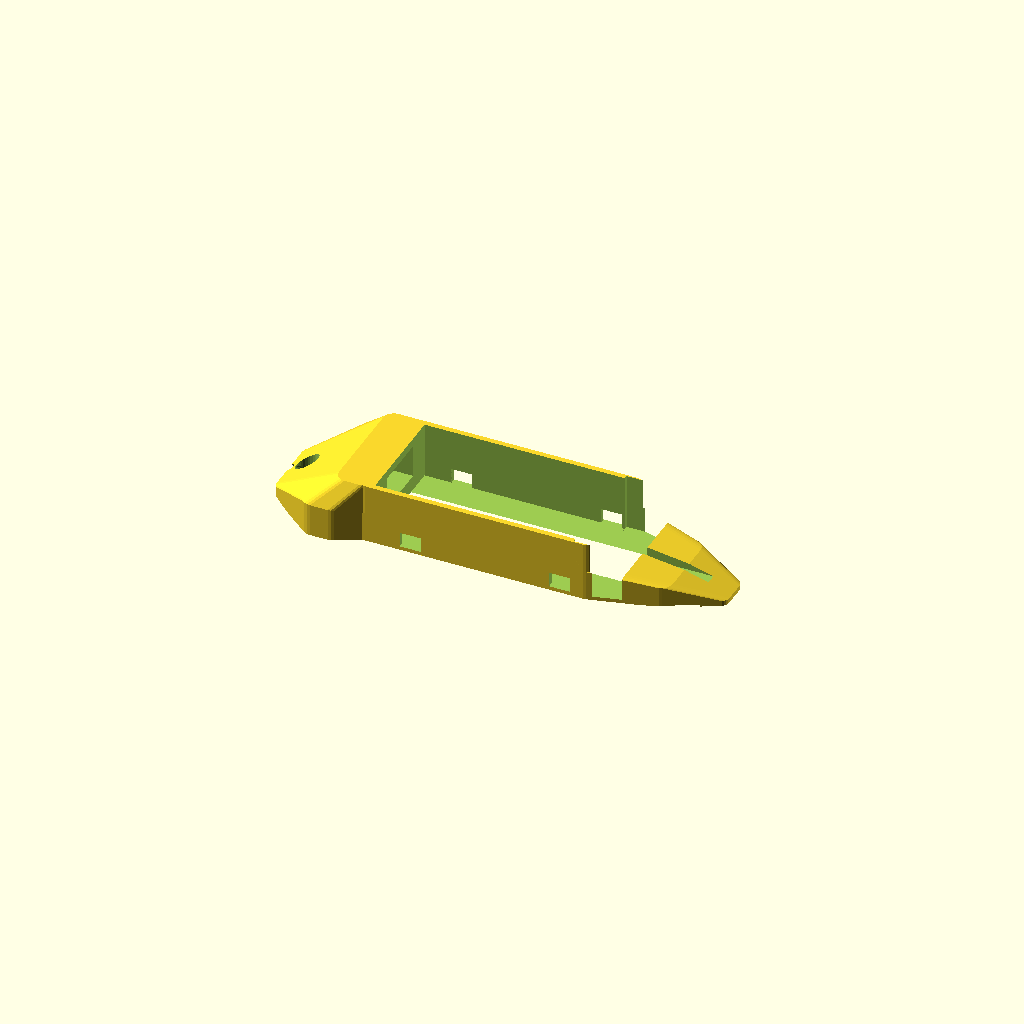
Cell 1 — every parameter at its default value.
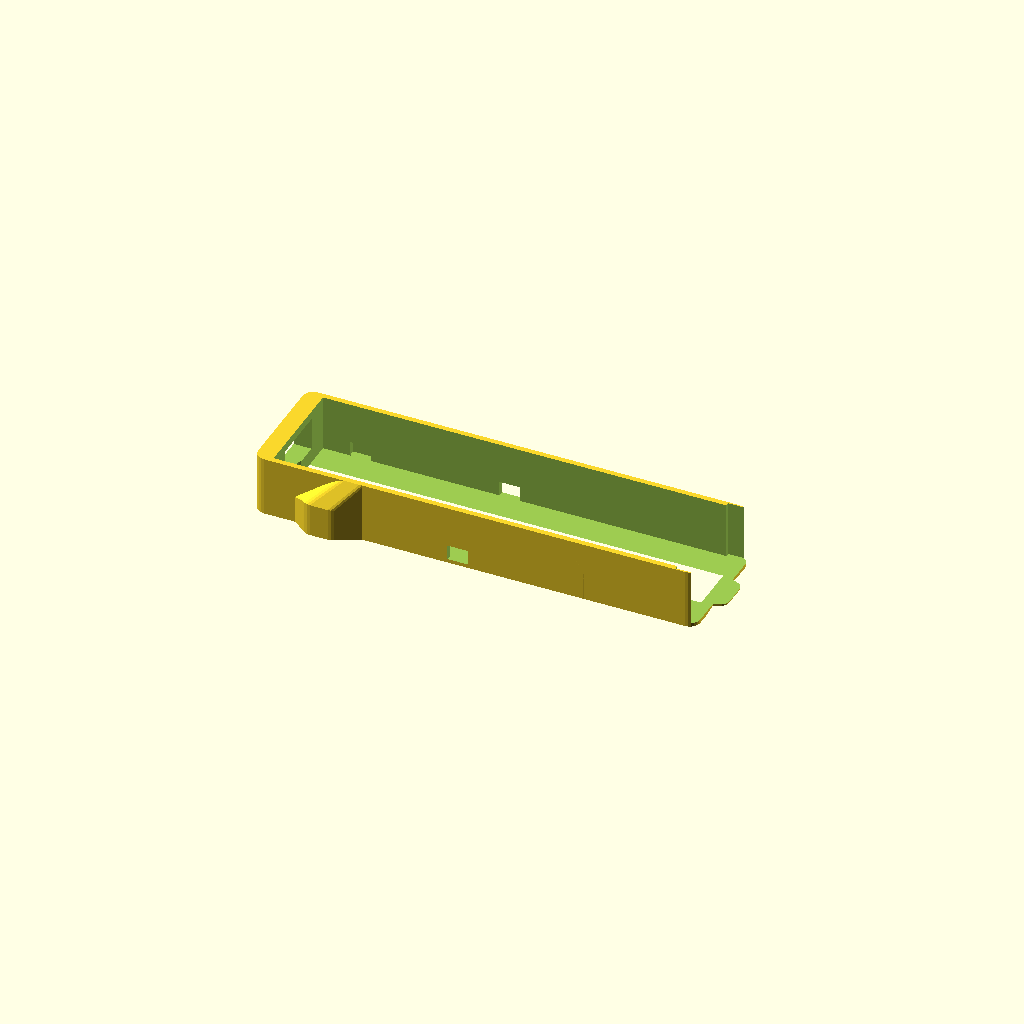
Cell 2 — TOURING_POD_L set to 272, the other parameters unchanged.
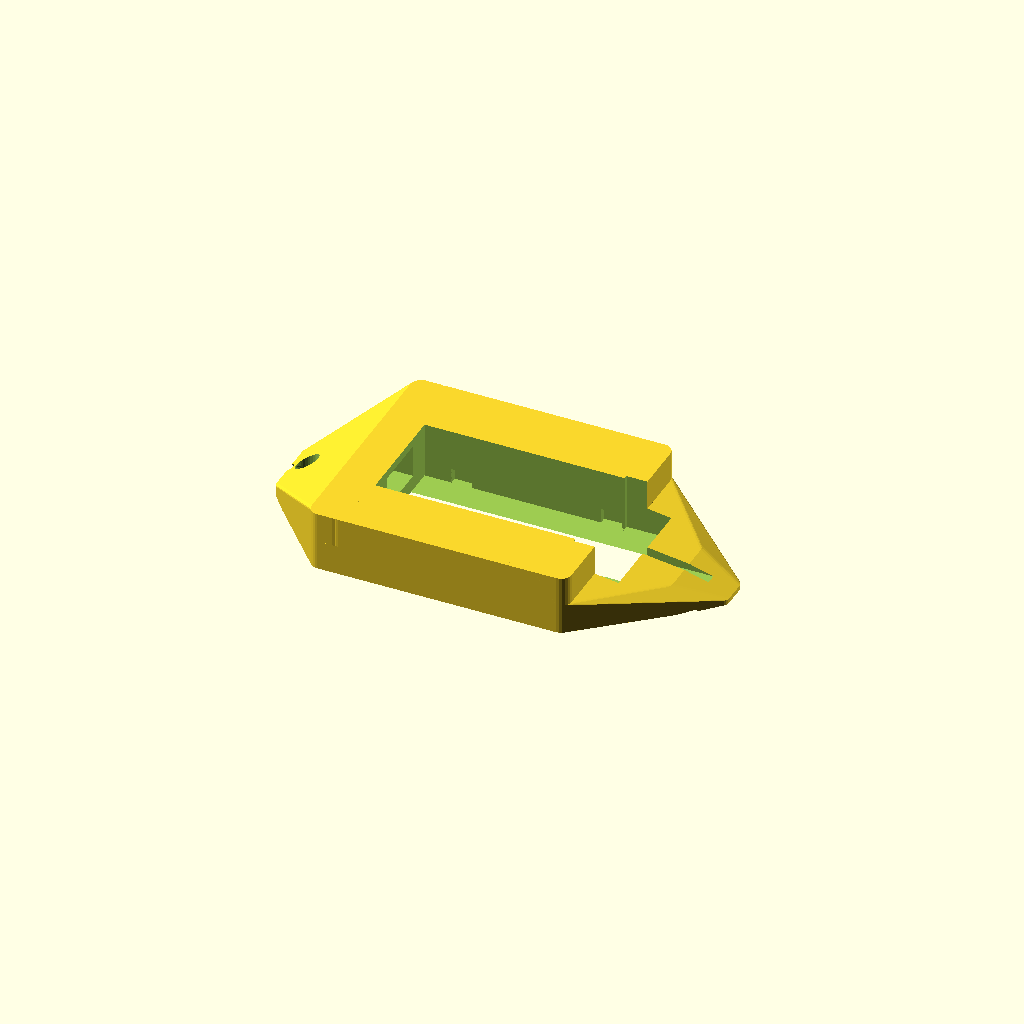
Cell 3: TOURING_FUSE_W = 156 (everything else at default).
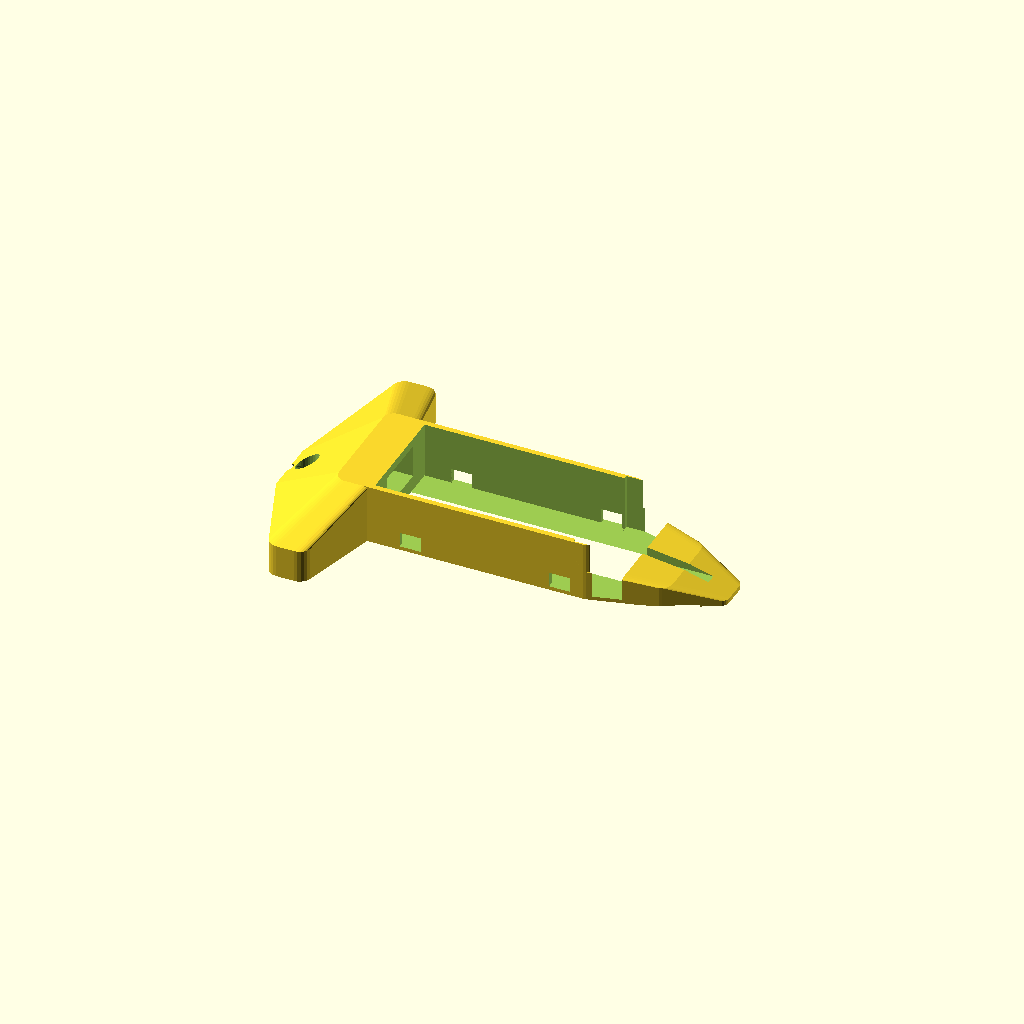
Cell 4: TOURING_SEAT_W = 192 (everything else at default).
One fixed orthographic camera (rotation 55°, 0°, 25°; colour scheme Cornfield) for every cell.
The OpenSCAD source (hardware/cad/scad/02_pod_base/design_studies/pod3_touring_stealth_console.scad):
// =============================================================================
// OpenMotorBridge - Satellite Pod 3: Touring Stealth Console (Typ D2)
// =============================================================================
// File: hardware/cad/scad/02_pod_base/pod3_touring_stealth_console.scad
// Description: Low-profile, OEM-integrated open-dock mounting console for
//              classic baggers and cruisers with 2-Up passenger seat.
//              Key Architecture:
//              1. 100% UNCHANGED POD: Fits the universal Pod base housing
//                 (pod_base_housing.stl, 135 x 70 x 38 mm) with 0.5 mm sliding fit.
//              2. OPEN-TOP DOCK: Zero double-housing! Pod roof with Gore-Vent breather
//                 and GNSS patch antenna is 100% exposed directly to the sky.
//              3. OEM PASSENGER SEAT MOUNTING: Front tongue anchors directly to the
//                 factory 1/4"-20 UNC fender nut behind the passenger seat.
//              4. SEAT-CONTOUR FRONT: Front hugs the curved tail of the passenger seat.
//              5. CONCEALED FORWARD CABLE ROUTING: M8 cable dives directly forward
//                 under the passenger seat into the bike's electrical harness.
//              6. REAR CARTRIDGE ACCESS & ANTENNA INTEGRATION: Cartridge slides in/out
//                 from the rear; smooth rear teardrop ducktail features a recessed
//                 aerodynamic snap-in clip channel for the rear-facing antenna.
//              7. FENDER PROTECTION: Compound concave saddle underside (R=140 mm
//                 transverse / R=320 mm longitudinal) with 1.5 mm EPDM pad recess.
// =============================================================================

include <../00_common/parameters.scad>;
use <parts/007_pod_slide_dock_core.scad>;

FENDER_R_TRANS = 140.0; // Harley Touring transverse crown radius (mm)
FENDER_R_LONG  = 320.0; // Harley Touring longitudinal wheel arch radius (mm)

// Dimensional Constants
TOURING_POD_L   = 136.0; // Dock bay length in X (centered at X=0)
TOURING_FUSE_W  = 78.0;  // Center fuselage width in Y (mm)
TOURING_SEAT_W  = 96.0;  // Front width hugging passenger seat in Y (mm)
TOURING_DOCK_H  = 40.0;  // Center rim height in Z (mm)
HALF_MOUTH_H    = 22.0;  // Front mouth connection height (half-height of pod)

// Longitudinal extents (mm):
// Front tip (1/4"-20 screw): X = -142.0
// Front pod mouth:           X = -68.0
// Rear pod mouth:            X = +68.0
// Rear teardrop tip:         X = +160.0
X_FRONT_TIP = -142.0;
X_POD_FRONT = -68.0;
X_POD_REAR  = +68.0;
X_REAR_TIP  = +160.0;

// Helper: 2D rounded rectangle extruded in Z for soft organic edges
module rounded_slab(l, w, h, r=6.0) {
    linear_extrude(height=h, center=false) {
        hull() {
            for (dx = [-l/2 + r, l/2 - r]) {
                for (dy = [-w/2 + r, w/2 - r]) {
                    translate([dx, dy]) circle(r=r, $fn=24);
                }
            }
        }
    }
}

module pod3_touring_stealth_console() {
    difference() {
        union() {
            // 1. Center Fuselage Cradle with soft rounded flanks (X in [-68, +68])
            hull() {
                translate([-TOURING_POD_L/2.0 + 1.0, 0, 0])
                    rounded_slab(2.0, TOURING_FUSE_W, TOURING_DOCK_H, r=7.0);
                translate([TOURING_POD_L/2.0 - 1.0, 0, 0])
                    rounded_slab(2.0, TOURING_FUSE_W, TOURING_DOCK_H, r=7.0);
            }

            // 2. Front Seat-Contoured Transition (The "SCHRÄGE", Full Height Z = 40.0 mm, X in [-142, -82])
            hull() {
                // Peak of front ramp (Full height Z = 40 mm)
                translate([-82.0, 0, 0])
                    rounded_slab(4.0, TOURING_FUSE_W, TOURING_DOCK_H, r=7.0);

                // Mid transition step hugging passenger seat tail
                translate([X_POD_FRONT - 32.0, 0, 0])
                    rounded_slab(4.0, TOURING_SEAT_W, 22.0, r=8.0);

                // Front 1/4"-20 mounting tongue tab
                translate([X_FRONT_TIP + 10.0, 0, 0])
                    rounded_slab(20.0, 48.0, 9.0, r=6.0);
            }

            // 3. Intermediate Waist (The "ETWAS_FREI" -> HALBHOCH, Z = 20.0 mm, X in [-82, -68])
            // Connects the full-height front ramp and full-height cradle at half height
            hull() {
                translate([-82.0, 0, 0])
                    rounded_slab(4.0, TOURING_FUSE_W, 20.0, r=7.0);
                translate([X_POD_FRONT, 0, 0])
                    rounded_slab(4.0, TOURING_FUSE_W, 20.0, r=7.0);
            }

            // 4. Rear Teardrop Ducktail at Kassetteneinschub (X in [+68, +160])
            // Connects HALF-HIGH (Z = 20.0 mm) at the rear cartridge mouth for tool-free finger access
            hull() {
                // Junction at rear pod mouth (half-height Z = 20 mm)
                translate([X_POD_REAR - 1.0, 0, 0])
                    rounded_slab(2.0, TOURING_FUSE_W, 20.0, r=7.0);

                // Mid slope
                translate([X_POD_REAR + 42.0, 0, 0])
                    rounded_slab(4.0, 56.0, 14.0, r=8.0);

                // Rear teardrop tip
                translate([X_REAR_TIP - 12.0, 0, 0])
                    rounded_slab(16.0, 26.0, 5.0, r=6.0);
            }

            // Rear flank blend: raises side walls from half-height rear mouth up to 40 mm
            hull() {
                translate([X_POD_REAR - 1.0, 0, 0])
                    rounded_slab(2.0, TOURING_FUSE_W, 20.0, r=7.0);
                translate([X_POD_REAR - 16.0, 0, 0])
                    rounded_slab(2.0, TOURING_FUSE_W, TOURING_DOCK_H, r=7.0);
            }
        }

        // =====================================================================
        // SUBTRACTIONS
        // =====================================================================

        // A. Open-Top Slide-In Pod Dock Cavity (centered at X=0, Y=0, Z=2.5 mm floor)
        translate([0, 0, 2.5]) {
            pod_slide_dock_subtraction(
                dock_l = TOURING_POD_L,
                dock_w = 70.8,
                dock_h = 38.2,
                open_sky_h = 50.0
            );
        }

        // B. Front 1/4"-20 Passenger Seat Screw Mounting Hole (at X = -130.0 mm)
        // Through-hole Ø 7.0 mm (clears 1/4" / 6.35 mm screw with tolerance)
        translate([X_FRONT_TIP + 12.0, 0, -5.0])
            cylinder(r=3.5, h=25.0, center=false, $fn=32);

        // Counterbore pocket for screw head & washer (Ø 15.0 mm, depth 5.0 mm)
        translate([X_FRONT_TIP + 12.0, 0, 4.2])
            cylinder(r=7.5, h=20.0, center=false, $fn=32);

        // C. Forward M8 Cable Tunnel (dives forward under seat into bike harness)
        // Bore running from M8 neck (X = -75) forward to front nose (X = -145)
        translate([X_FRONT_TIP - 2.0, 0, 6.0]) {
            rotate([0, 90, 0])
                cylinder(r=5.0, h=abs(X_FRONT_TIP - X_POD_FRONT) + 5.0, center=false, $fn=24);
        }

        // D. Rear-Facing Antenna Snap-in Retention Channel (along dorsal ridge of ducktail)
        // Semi-cylindrical groove (Ø 9.2 mm, length 72 mm) along X in [+78, +150] mm
        translate([X_POD_REAR + 10.0, 0, 17.5]) {
            rotate([0, 80, 0]) // Follows the gentle downward slope of the teardrop
                cylinder(r=4.6, h=72.0, center=false, $fn=24);
        }

        // Top slot for antenna snap insertion
        translate([X_POD_REAR + 8.0, -3.5, 9.5])
            cube([75.0, 7.0, 18.0], center=false);

        // E. Compound Concave Cylindrical Fender Saddle Underside (R=140 mm transverse)
        // Arch restricted to Z <= 4.0 mm, leaving solid 2.5 mm floor everywhere
        translate([0, 0, -(FENDER_R_TRANS - 2.0)]) {
            rotate([0, 90, 0])
                cylinder(r=FENDER_R_TRANS, h=abs(X_FRONT_TIP) + X_REAR_TIP + 20.0, center=true, $fn=80);
        }

        // F. Recessed Pocket for 1.5 mm EPDM Anti-Scratch Damping Pad
        translate([0, 0, -(FENDER_R_TRANS - 3.5)]) {
            rotate([0, 90, 0])
                cylinder(r=FENDER_R_TRANS, h=abs(X_FRONT_TIP) + X_REAR_TIP - 20.0, center=true, $fn=80);
        }
    }
}

// Standalone compilation / preview
pod3_touring_stealth_console();
Parameter table extracted from the source (name, type, default, range or options):
FENDER_R_TRANS: number, default 140
FENDER_R_LONG: number, default 320
TOURING_POD_L: number, default 136
TOURING_FUSE_W: number, default 78
TOURING_SEAT_W: number, default 96
TOURING_DOCK_H: number, default 40
HALF_MOUTH_H: number, default 22
X_FRONT_TIP: number, default -142
X_POD_FRONT: number, default -68
X_POD_REAR: number, default 68
X_REAR_TIP: number, default 160
